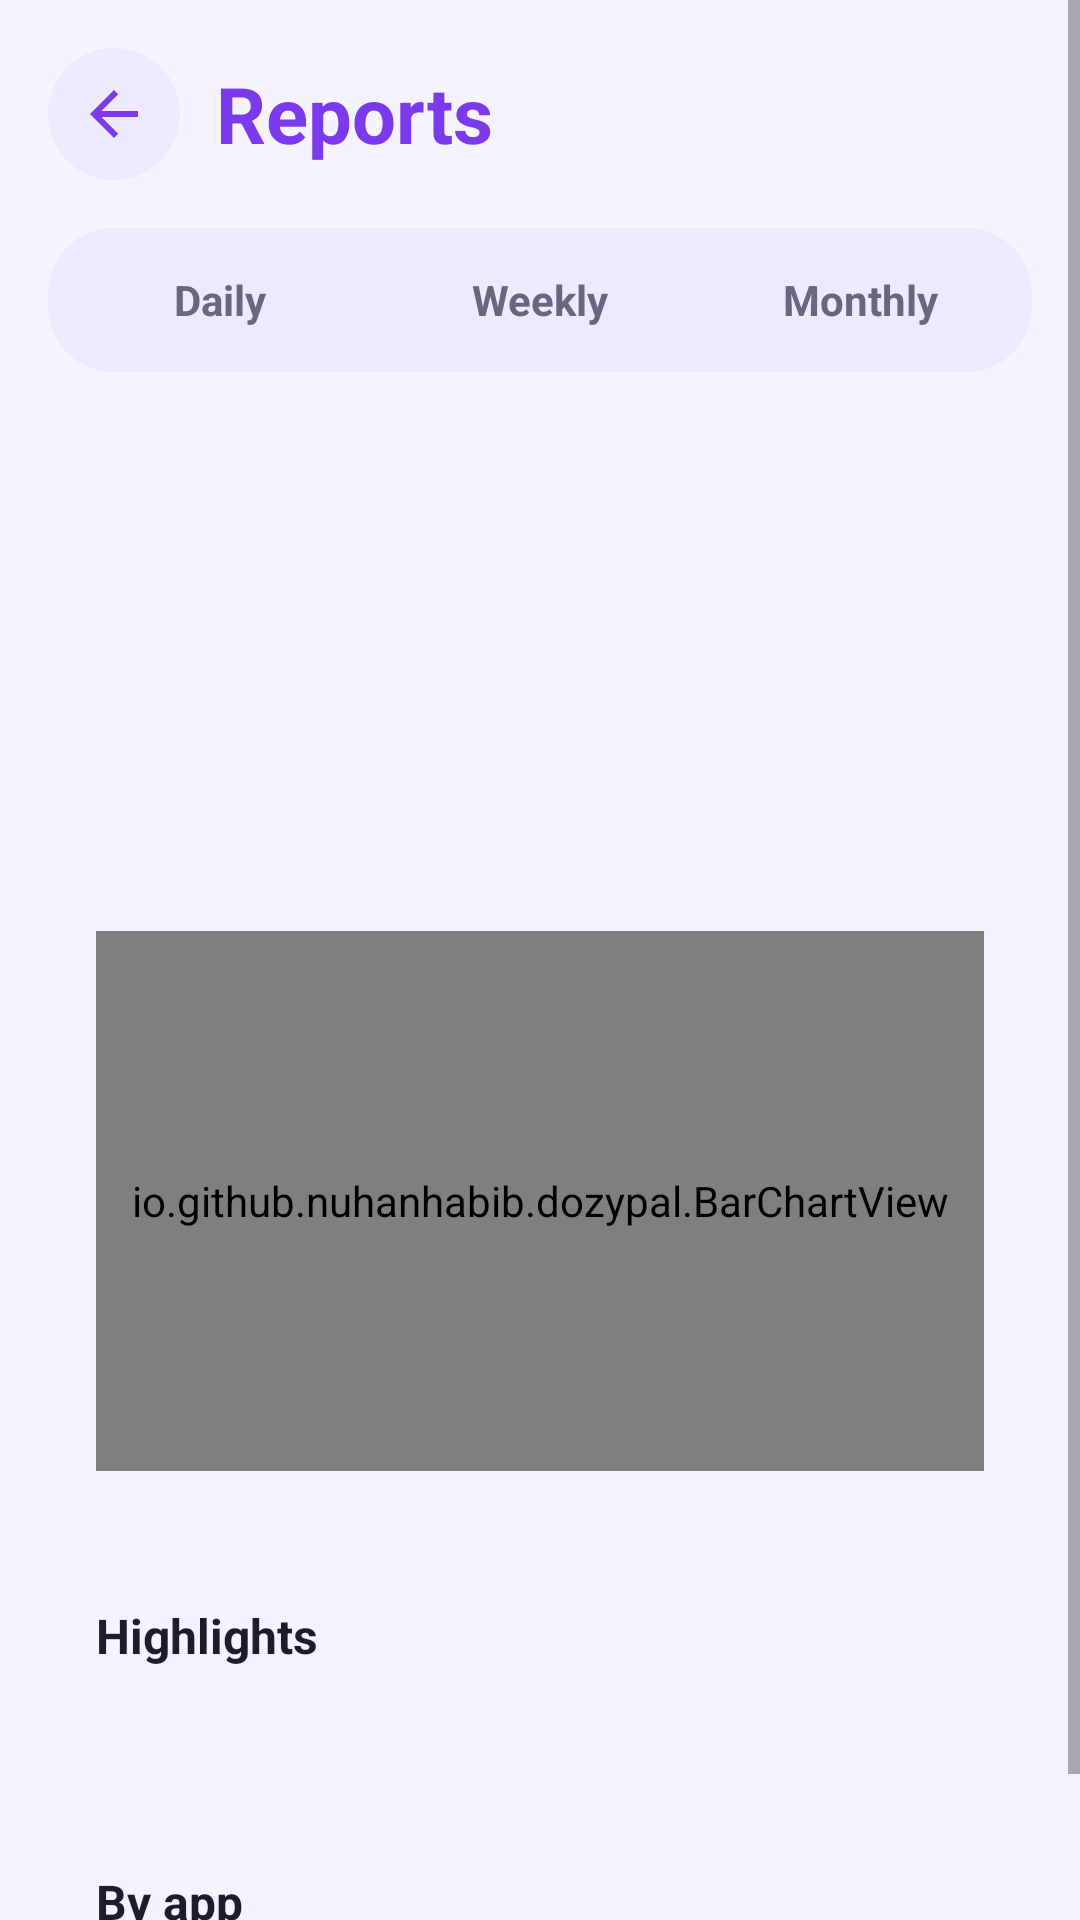

Android layout source for this screen:
<!-- AndroidManifest.xml: application theme Theme.DozyPal -->
<!-- res/layout/activity_reports.xml -->
<?xml version="1.0" encoding="utf-8"?>
<ScrollView xmlns:android="http://schemas.android.com/apk/res/android"
    android:layout_width="match_parent"
    android:layout_height="match_parent"
    android:fillViewport="true">

    <LinearLayout
        android:layout_width="match_parent"
        android:layout_height="wrap_content"
        android:orientation="vertical"
        android:padding="16dp">

        <LinearLayout
            android:layout_width="match_parent"
            android:layout_height="wrap_content"
            android:gravity="center_vertical"
            android:orientation="horizontal">
            <ImageButton
                android:id="@+id/reports_back"
                style="@style/IconButton"
                android:contentDescription="@string/back"
                android:src="@drawable/ic_back" />
            <TextView
                android:layout_width="wrap_content"
                android:layout_height="wrap_content"
                android:layout_marginStart="12dp"
                android:text="@string/reports_title"
                android:textColor="@color/purple"
                android:textSize="26sp"
                android:textStyle="bold" />
        </LinearLayout>

        <LinearLayout
            android:layout_width="match_parent"
            android:layout_height="wrap_content"
            android:layout_marginTop="16dp"
            android:background="@drawable/segment_bg"
            android:orientation="horizontal"
            android:padding="4dp">
            <TextView android:id="@+id/tab_daily" style="@style/SegmentTab" android:text="@string/tab_daily" />
            <TextView android:id="@+id/tab_weekly" style="@style/SegmentTab" android:text="@string/tab_weekly" />
            <TextView android:id="@+id/tab_monthly" style="@style/SegmentTab" android:text="@string/tab_monthly" />
        </LinearLayout>

        <LinearLayout style="@style/Card" android:gravity="center_horizontal">
            <TextView
                android:id="@+id/report_total"
                android:layout_width="wrap_content"
                android:layout_height="wrap_content"
                android:textColor="@color/text"
                android:textSize="48sp"
                android:textStyle="bold" />
            <TextView
                android:id="@+id/report_total_label"
                style="@style/CardBody"
                android:layout_width="wrap_content" />
            <TextView
                android:id="@+id/report_comparison"
                style="@style/CardBody"
                android:layout_marginTop="8dp"
                android:gravity="center"
                android:textColor="@color/purple" />
        </LinearLayout>

        <LinearLayout android:id="@+id/report_chart_card" style="@style/Card">
            <io.github.nuhanhabib.dozypal.BarChartView
                android:id="@+id/report_chart"
                android:layout_width="match_parent"
                android:layout_height="180dp" />
        </LinearLayout>

        <LinearLayout style="@style/Card">
            <TextView style="@style/CardTitle" android:text="@string/report_highlights" />
            <TextView
                android:id="@+id/report_stats"
                style="@style/CardBody"
                android:lineSpacingExtra="4dp" />
        </LinearLayout>

        <LinearLayout
            style="@style/Card"
            android:layout_marginBottom="16dp">
            <TextView style="@style/CardTitle" android:text="@string/report_by_app" />
            <LinearLayout
                android:id="@+id/report_breakdown"
                android:layout_width="match_parent"
                android:layout_height="wrap_content"
                android:orientation="vertical" />
        </LinearLayout>
    </LinearLayout>
</ScrollView>
<!-- resources referenced by this layout -->
<resources>
  <color name="purple">#7C3AED</color>
  <color name="text">#1F1B2E</color>
  <!-- drawable ic_back (drawable) -->
  <?xml version="1.0" encoding="utf-8"?>
  <vector xmlns:android="http://schemas.android.com/apk/res/android"
      android:width="24dp"
      android:height="24dp"
      android:autoMirrored="true"
      android:viewportWidth="24"
      android:viewportHeight="24">
      <path
          android:fillColor="#7C3AED"
          android:pathData="M20,11 H7.8 l5.6,-5.6 L12,4 l-8,8 8,8 1.4,-1.4 L7.8,13 H20 Z" />
  </vector>
  <!-- drawable segment_bg (drawable) -->
  <?xml version="1.0" encoding="utf-8"?>
  <shape xmlns:android="http://schemas.android.com/apk/res/android" android:shape="rectangle">
      <solid android:color="@color/purple_soft" />
      <corners android:radius="22dp" />
  </shape>
  <string name="back">Back</string>
  <string name="report_by_app">By app</string>
  <string name="report_highlights">Highlights</string>
  <string name="reports_title">Reports</string>
  <string name="tab_daily">Daily</string>
  <string name="tab_monthly">Monthly</string>
  <string name="tab_weekly">Weekly</string>
  <style name="Card">
          <item name="android:layout_width">match_parent</item>
          <item name="android:layout_height">wrap_content</item>
          <item name="android:layout_marginTop">12dp</item>
          <item name="android:background">@drawable/card</item>
          <item name="android:orientation">vertical</item>
          <item name="android:padding">16dp</item>
      </style>
  <style name="CardBody">
          <item name="android:layout_width">match_parent</item>
          <item name="android:layout_height">wrap_content</item>
          <item name="android:layout_marginTop">4dp</item>
          <item name="android:textColor">@color/muted</item>
          <item name="android:textSize">14sp</item>
      </style>
  <style name="CardTitle">
          <item name="android:layout_width">wrap_content</item>
          <item name="android:layout_height">wrap_content</item>
          <item name="android:textColor">@color/text</item>
          <item name="android:textSize">16sp</item>
          <item name="android:textStyle">bold</item>
      </style>
  <style name="IconButton">
          <item name="android:layout_width">44dp</item>
          <item name="android:layout_height">44dp</item>
          <item name="android:background">@drawable/icon_button_bg</item>
          <item name="android:scaleType">center</item>
      </style>
  <style name="SegmentTab">
          <item name="android:layout_width">0dp</item>
          <item name="android:layout_height">40dp</item>
          <item name="android:layout_weight">1</item>
          <item name="android:gravity">center</item>
          <item name="android:background">@drawable/segment_tab_bg</item>
          <item name="android:textColor">@color/segment_text</item>
          <item name="android:textStyle">bold</item>
          <item name="android:textSize">14sp</item>
      </style>
  <style name="Theme.DozyPal" parent="android:Theme.Material.Light.NoActionBar">
          <item name="android:colorPrimary">@color/purple</item>
          <item name="android:colorAccent">@color/purple</item>
          <item name="android:windowBackground">@color/background</item>
          <item name="android:statusBarColor">@color/background</item>
          <item name="android:navigationBarColor">@color/background</item>
          <item name="android:windowLightStatusBar">true</item>
      </style>
  <color name="purple_soft">#EDE9FE</color>
  <color name="muted">#6B6680</color>
  <!-- drawable icon_button_bg (drawable) -->
  <?xml version="1.0" encoding="utf-8"?>
  <ripple xmlns:android="http://schemas.android.com/apk/res/android" android:color="#337C3AED">
      <item>
          <shape android:shape="oval">
              <solid android:color="@color/purple_soft" />
          </shape>
      </item>
  </ripple>
  <color name="background">#F5F3FF</color>
  <color name="card">#FFFFFF</color>
</resources>
